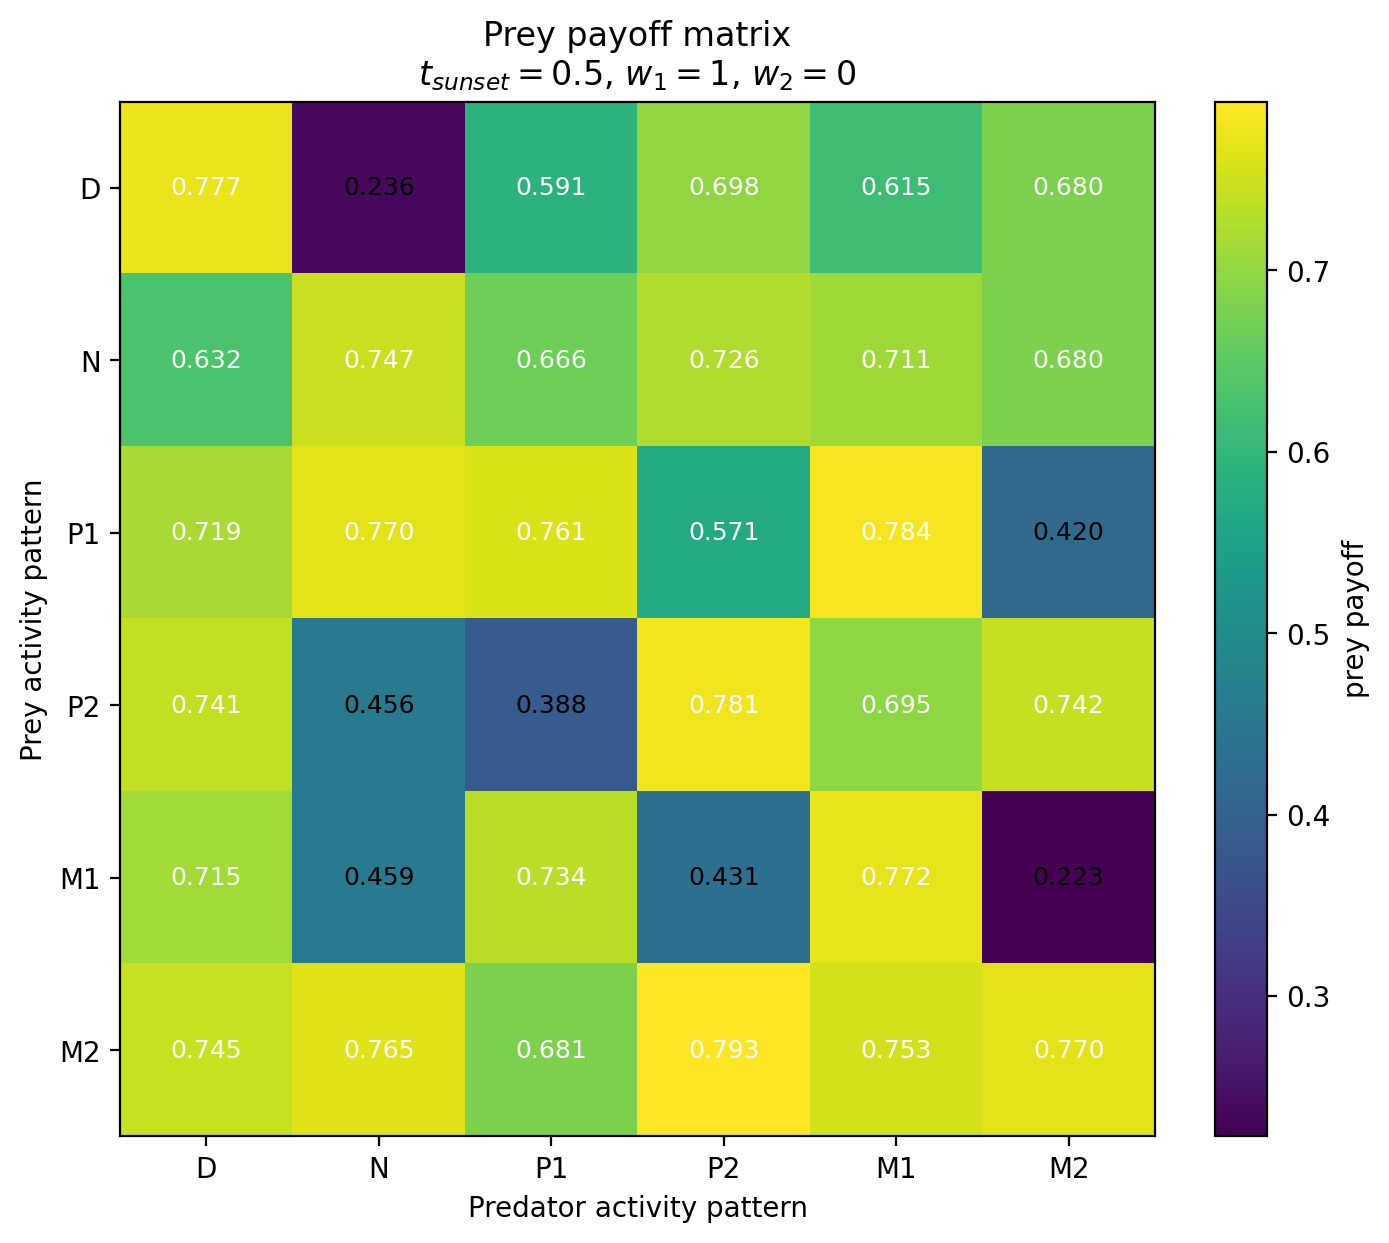

Data behind this chart, as committed beside it:
Prey / Predator, D, N, P1, P2, M1, M2
D, 0.777, 0.2359, 0.5909, 0.698, 0.6147, 0.6802
N, 0.6319, 0.7469, 0.6662, 0.7256, 0.7112, 0.6802
P1, 0.7191, 0.7697, 0.7613, 0.5715, 0.7841, 0.42
P2, 0.7407, 0.4557, 0.3884, 0.781, 0.6952, 0.7422
M1, 0.7149, 0.4585, 0.7343, 0.4311, 0.7725, 0.2226
M2, 0.745, 0.7649, 0.6814, 0.793, 0.7529, 0.7697
